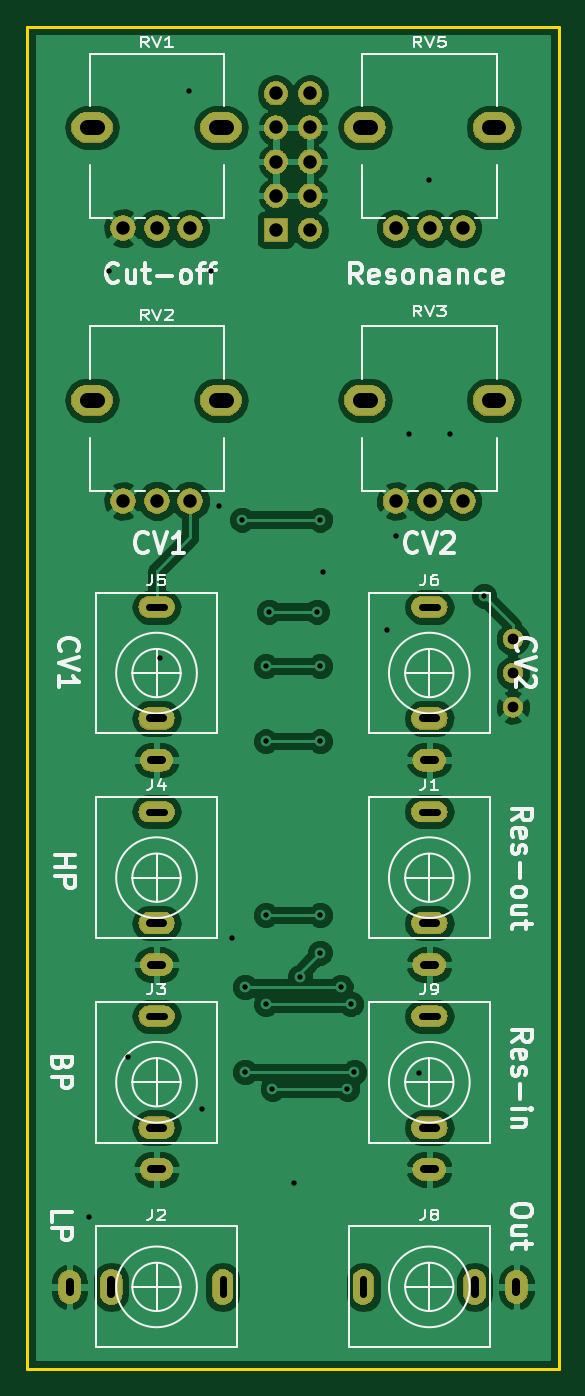
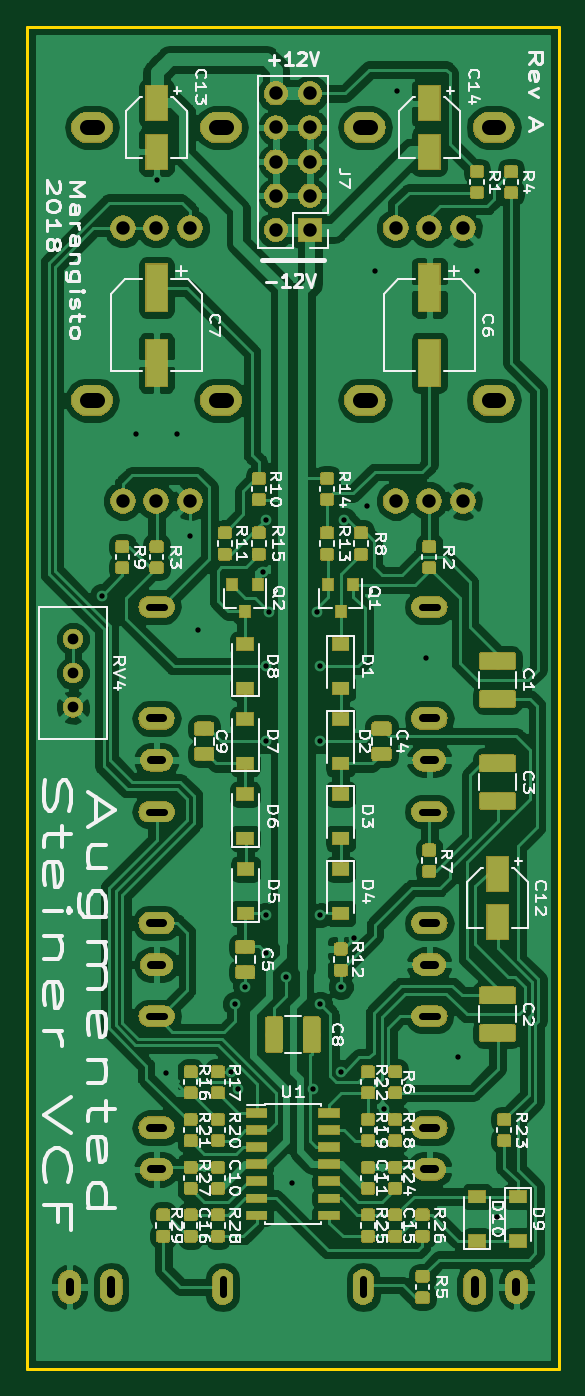
Circuit board: 10 layer files. Board 39.6 x 100.0 mm.
- bottom_copper: SteinerVCF-B.Cu.gbr (312382 bytes)
- bottom_mask: SteinerVCF-B.Mask.gbr (144438 bytes)
- paste: SteinerVCF-B.Paste.gbr (137597 bytes)
- bottom_silk: SteinerVCF-B.SilkS.gbr (67368 bytes)
- outline: SteinerVCF-Edge.Cuts.gbr (722 bytes)
- top_copper: SteinerVCF-F.Cu.gbr (80630 bytes)
- top_mask: SteinerVCF-F.Mask.gbr (63876 bytes)
- top_silk: SteinerVCF-F.SilkS.gbr (25091 bytes)
- drill: SteinerVCF-NPTH.drl (422 bytes)
- drill: SteinerVCF-PTH.drl (1962 bytes)

=== bottom_copper: SteinerVCF-B.Cu.gbr (312382 bytes, source omitted) ===
=== bottom_mask: SteinerVCF-B.Mask.gbr (144438 bytes, source omitted) ===
=== paste: SteinerVCF-B.Paste.gbr (137597 bytes, source omitted) ===
=== bottom_silk: SteinerVCF-B.SilkS.gbr (67368 bytes, source omitted) ===
=== outline: SteinerVCF-Edge.Cuts.gbr ===
G04 #@! TF.GenerationSoftware,KiCad,Pcbnew,(5.0.1-3-g963ef8bb5)*
G04 #@! TF.CreationDate,2018-11-04T18:49:05+08:00*
G04 #@! TF.ProjectId,SteinerVCF,537465696E65725643462E6B69636164,rev?*
G04 #@! TF.SameCoordinates,PX8d9ee20PY6422c40*
G04 #@! TF.FileFunction,Profile,NP*
%FSLAX46Y46*%
G04 Gerber Fmt 4.6, Leading zero omitted, Abs format (unit mm)*
G04 Created by KiCad (PCBNEW (5.0.1-3-g963ef8bb5)) date 2018 November 04, Sunday 18:49:05*
%MOMM*%
%LPD*%
G01*
G04 APERTURE LIST*
%ADD10C,0.200000*%
G04 APERTURE END LIST*
D10*
X-19818900Y48156766D02*
X-19818900Y-51843234D01*
X19821100Y-51843234D02*
X19821100Y48156766D01*
X-19818900Y-51843234D02*
X19821100Y-51843234D01*
X19821100Y48156766D02*
X-19818900Y48156766D01*
M02*

=== top_copper: SteinerVCF-F.Cu.gbr (80630 bytes, source omitted) ===
=== top_mask: SteinerVCF-F.Mask.gbr (63876 bytes, source omitted) ===
=== top_silk: SteinerVCF-F.SilkS.gbr (25091 bytes, source omitted) ===
=== drill: SteinerVCF-NPTH.drl (422 bytes, source withheld) ===
=== drill: SteinerVCF-PTH.drl (1962 bytes, source withheld) ===
